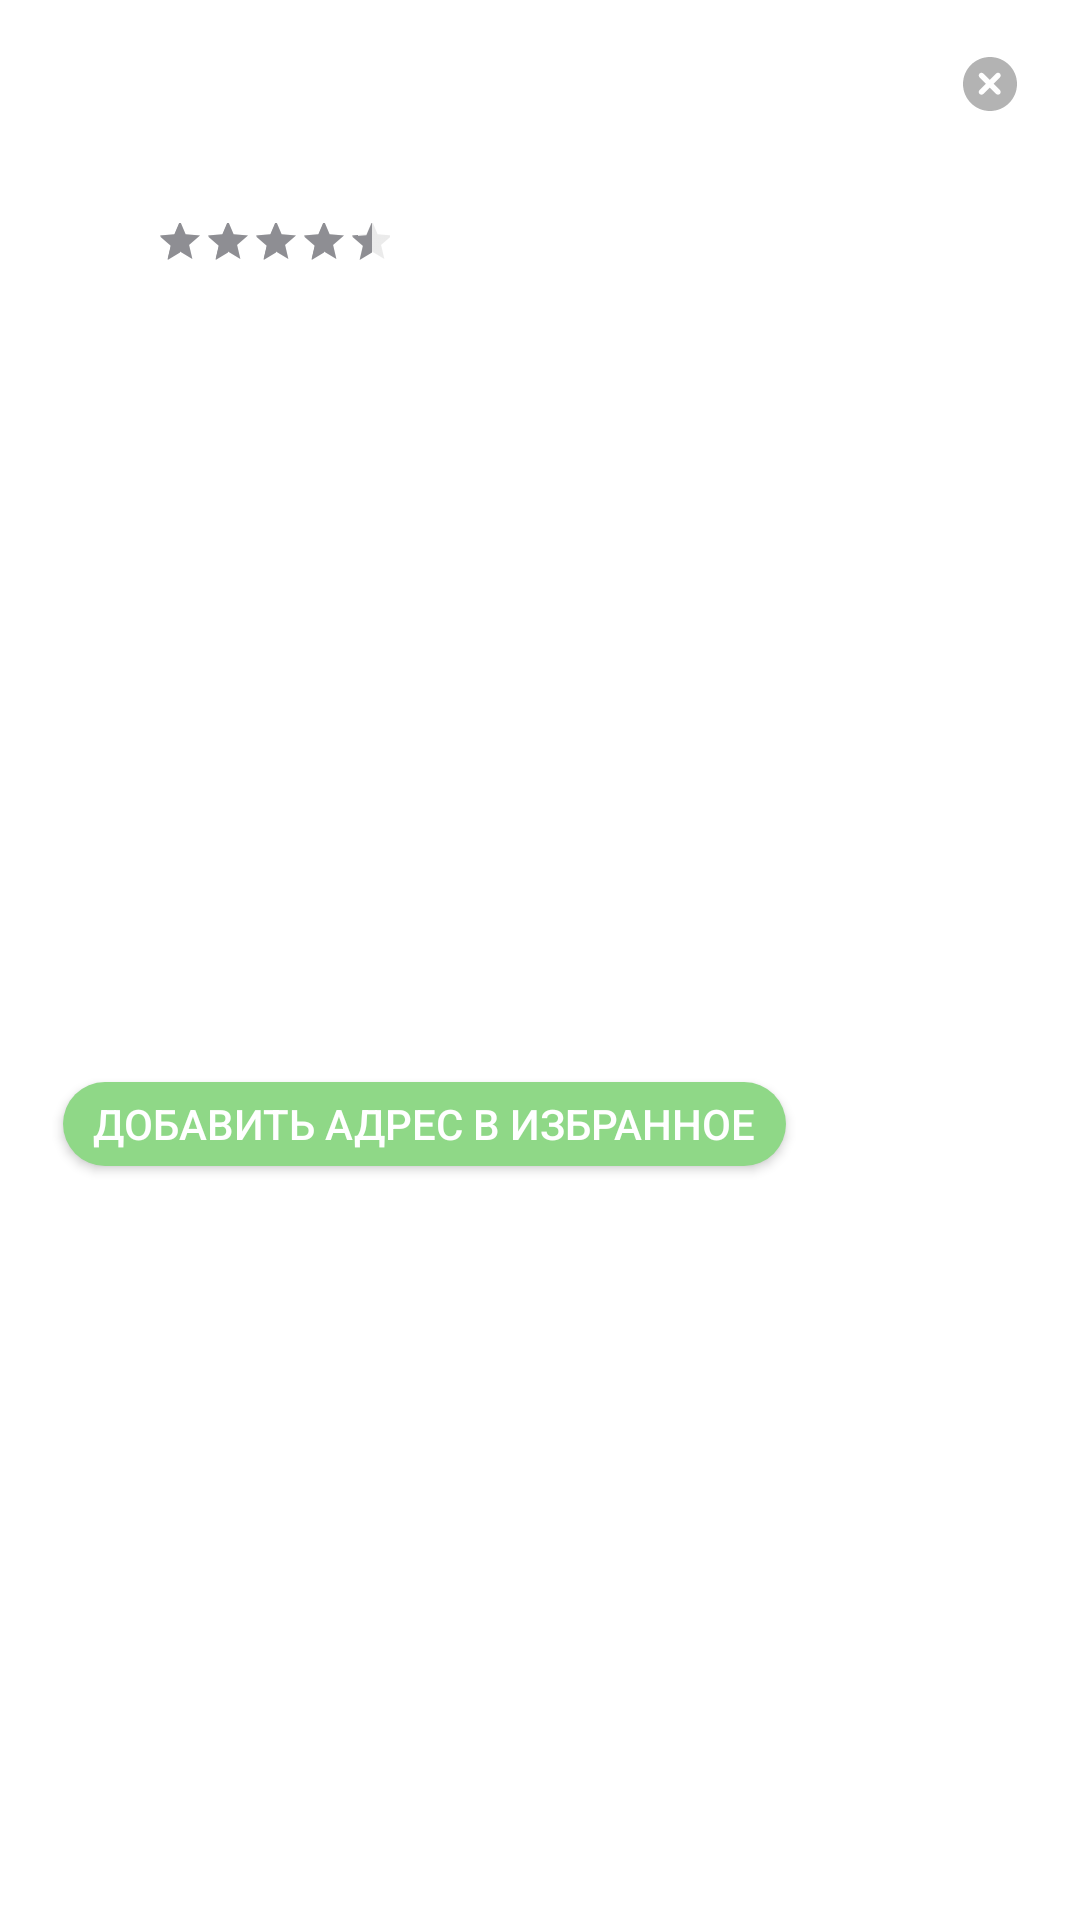

Write the Android layout XML for this screen, with the resource values it uses.
<!-- AndroidManifest.xml: application theme Theme.YandexMap -->
<!-- res/layout/place_info.xml -->
<?xml version="1.0" encoding="utf-8"?>
<layout xmlns:android="http://schemas.android.com/apk/res/android"
    xmlns:app="http://schemas.android.com/apk/res-auto"
    xmlns:tools="http://schemas.android.com/tools">


    <androidx.constraintlayout.widget.ConstraintLayout
        android:id="@+id/cl_bottom_dialog"
        android:layout_width="match_parent"
        android:layout_height="wrap_content"
        android:background="@drawable/bottom_nav_bg"
        android:clickable="true"
        android:focusable="true"
        app:behavior_hideable="true"
        app:behavior_peekHeight="0dp"
        app:layout_behavior="com.google.android.material.bottomsheet.BottomSheetBehavior">

        <TextView
            android:id="@+id/tv_title"
            android:layout_width="0dp"
            android:layout_height="wrap_content"
            android:layout_marginStart="24dp"
            android:layout_marginTop="21dp"
            android:textColor="@color/black"
            android:textSize="19sp"
            android:textStyle="bold"
            android:layout_marginEnd="8dp"
            app:layout_constraintEnd_toStartOf="@id/iv_close"
            app:layout_constraintStart_toStartOf="parent"
            app:layout_constraintTop_toTopOf="parent" />

        <ImageButton
            android:id="@+id/iv_close"
            android:layout_width="22dp"
            android:layout_height="22dp"
            android:layout_marginTop="17dp"
            android:layout_marginEnd="19dp"
            android:background="@null"
            android:clickable="true"
            android:contentDescription="@string/image"
            android:focusable="true"
            android:src="@drawable/ic_close"
            app:layout_constraintEnd_toEndOf="parent"
            app:layout_constraintTop_toTopOf="parent" />

        <TextView
            android:id="@+id/tv_address"
            android:layout_width="wrap_content"
            android:layout_height="wrap_content"
            android:layout_marginStart="24dp"
            android:layout_marginTop="4dp"
            android:textColor="#8E8E93"
            android:textSize="13sp"
            app:layout_constraintStart_toStartOf="parent"
            app:layout_constraintTop_toBottomOf="@id/tv_title" />

        <TextView
            android:id="@+id/tv_rating"
            android:layout_width="21dp"
            android:layout_height="20dp"
            android:layout_marginStart="24dp"
            android:layout_marginTop="4dp"
            android:textColor="#8E8E93"
            android:textSize="15sp"
            app:layout_constraintStart_toStartOf="parent"
            app:layout_constraintTop_toBottomOf="@id/tv_address" />

        <RatingBar
            android:id="@+id/rating_bar"
            style="@style/RatingBar"
            android:layout_width="78dp"
            android:layout_height="20dp"
            android:layout_marginStart="7dp"
            android:clickable="false"
            android:focusable="false"
            android:numStars="5"
            android:rating="4.3"
            android:stepSize="0.1"
            android:theme="@style/RatingBar"
            app:layout_constraintStart_toEndOf="@id/tv_rating"
            app:layout_constraintTop_toTopOf="@id/tv_rating" />

        <TextView
            android:id="@+id/tv_review"
            android:layout_width="wrap_content"
            android:layout_height="wrap_content"
            android:layout_marginStart="8dp"
            android:textColor="#8E8E93"
            android:textSize="13sp"
            app:layout_constraintStart_toEndOf="@id/rating_bar"
            app:layout_constraintTop_toTopOf="@id/tv_rating" />

        <TextView
            android:id="@+id/tv_working_hours"
            android:layout_width="wrap_content"
            android:layout_height="wrap_content"
            android:layout_marginStart="24dp"
            android:layout_marginTop="4dp"
            android:textColor="#8E8E93"
            android:textSize="13sp"
            app:layout_constraintStart_toStartOf="parent"
            app:layout_constraintTop_toBottomOf="@id/tv_rating" />

        <androidx.appcompat.widget.AppCompatButton
            android:id="@+id/btn_save"
            android:layout_width="241dp"
            android:layout_height="28dp"
            android:layout_marginStart="21dp"
            android:layout_marginTop="15dp"
            android:layout_marginBottom="20dp"
            android:background="@drawable/circle_bg"
            android:backgroundTint="#8FD887"
            android:text="Добавить адрес в избранное"
            android:textColor="@color/white"
            app:layout_constraintBottom_toBottomOf="parent"
            app:layout_constraintStart_toStartOf="parent"
            app:layout_constraintTop_toBottomOf="@id/tv_working_hours"
            tools:ignore="HardcodedText" />

    </androidx.constraintlayout.widget.ConstraintLayout>

</layout>
<!-- resources referenced by this layout -->
<resources>
  <!-- drawable bottom_nav_bg (drawable) -->
  <?xml version="1.0" encoding="utf-8"?>
  <shape xmlns:android="http://schemas.android.com/apk/res/android"
      android:shape="rectangle">
  
      <corners
          android:topLeftRadius="20dp"
          android:topRightRadius="20dp" />
      <solid android:color="@color/white"/>
  
  </shape>
  <!-- drawable circle_bg (drawable) -->
  <?xml version="1.0" encoding="utf-8"?>
  <shape xmlns:android="http://schemas.android.com/apk/res/android"
      android:shape="rectangle">
  
      <corners android:radius="10000dp" />
      <solid android:color="#AEAEB2" />
  
  </shape>
  <!-- drawable ic_close (drawable) -->
  <vector android:height="18dp" android:viewportHeight="18"
      android:viewportWidth="18" android:width="18dp" xmlns:android="http://schemas.android.com/apk/res/android">
      <path android:fillAlpha="0.5" android:fillColor="#666666"
          android:fillType="evenOdd" android:pathData="M9,18C13.9706,18 18,13.9706 18,9C18,4.0294 13.9706,0 9,0C4.0294,0 0,4.0294 0,9C0,13.9706 4.0294,18 9,18ZM12.3,6.7891L10.1809,8.9081L12.3,11.0272C12.6527,11.3799 12.6562,11.9483 12.3023,12.3023C11.9508,12.6537 11.3828,12.6556 11.0272,12.3L8.9081,10.1809L6.7891,12.3C6.4363,12.6527 5.868,12.6562 5.514,12.3023C5.1626,11.9508 5.1607,11.3828 5.5163,11.0272L7.6354,8.9081L5.5163,6.7891C5.1636,6.4363 5.1601,5.868 5.514,5.514C5.8655,5.1626 6.4335,5.1607 6.7891,5.5163L8.9081,7.6354L11.0272,5.5163C11.3799,5.1636 11.9483,5.1601 12.3023,5.514C12.6537,5.8655 12.6556,6.4335 12.3,6.7891Z"/>
  </vector>
  <string name="image">image</string>
  <style name="RatingBar" parent="Widget.AppCompat.RatingBar.Small">
          <item name="colorControlNormal">#FFB1B1B1</item>
          <item name="colorControlActivated">#8E8E93</item>
      </style>
  <style name="Theme.YandexMap" parent="Theme.MaterialComponents.Light.NoActionBar">
          
          <item name="colorPrimary">@color/purple_500</item>
          <item name="colorPrimaryVariant">@color/purple_700</item>
          <item name="colorOnPrimary">@color/white</item>
          
          <item name="colorSecondary">@color/teal_200</item>
          <item name="colorSecondaryVariant">@color/teal_700</item>
          <item name="colorOnSecondary">@color/black</item>
          
          <item name="android:statusBarColor" tools:targetApi="l">@android:color/transparent</item>
          
          <item name="android:windowLightStatusBar" tools:targetApi="m">true</item>
          <item name="bottomSheetDialogTheme">@style/AppBottomSheetDialogTheme</item>
      </style>
  <style name="AppBottomSheetDialogTheme" parent="Theme.Design.Light.BottomSheetDialog">
          <item name="bottomSheetStyle">@style/AppModalStyle</item>
      </style>
  <style name="AppModalStyle" parent="Widget.Design.BottomSheet.Modal">
          <item name="android:background">@drawable/bottom_nav_bg</item>
      </style>
  <!-- not gathered from this repository: default colours our renderer supplied (Android Studio template values) -->
  <color name="purple_500">#FF6200EE</color>
  <color name="purple_700">#FF3700B3</color>
  <color name="teal_200">#FF03DAC5</color>
  <color name="teal_700">#FF018786</color>
  <color name="black">#FF000000</color>
  <color name="white">#FFFFFFFF</color>
</resources>
